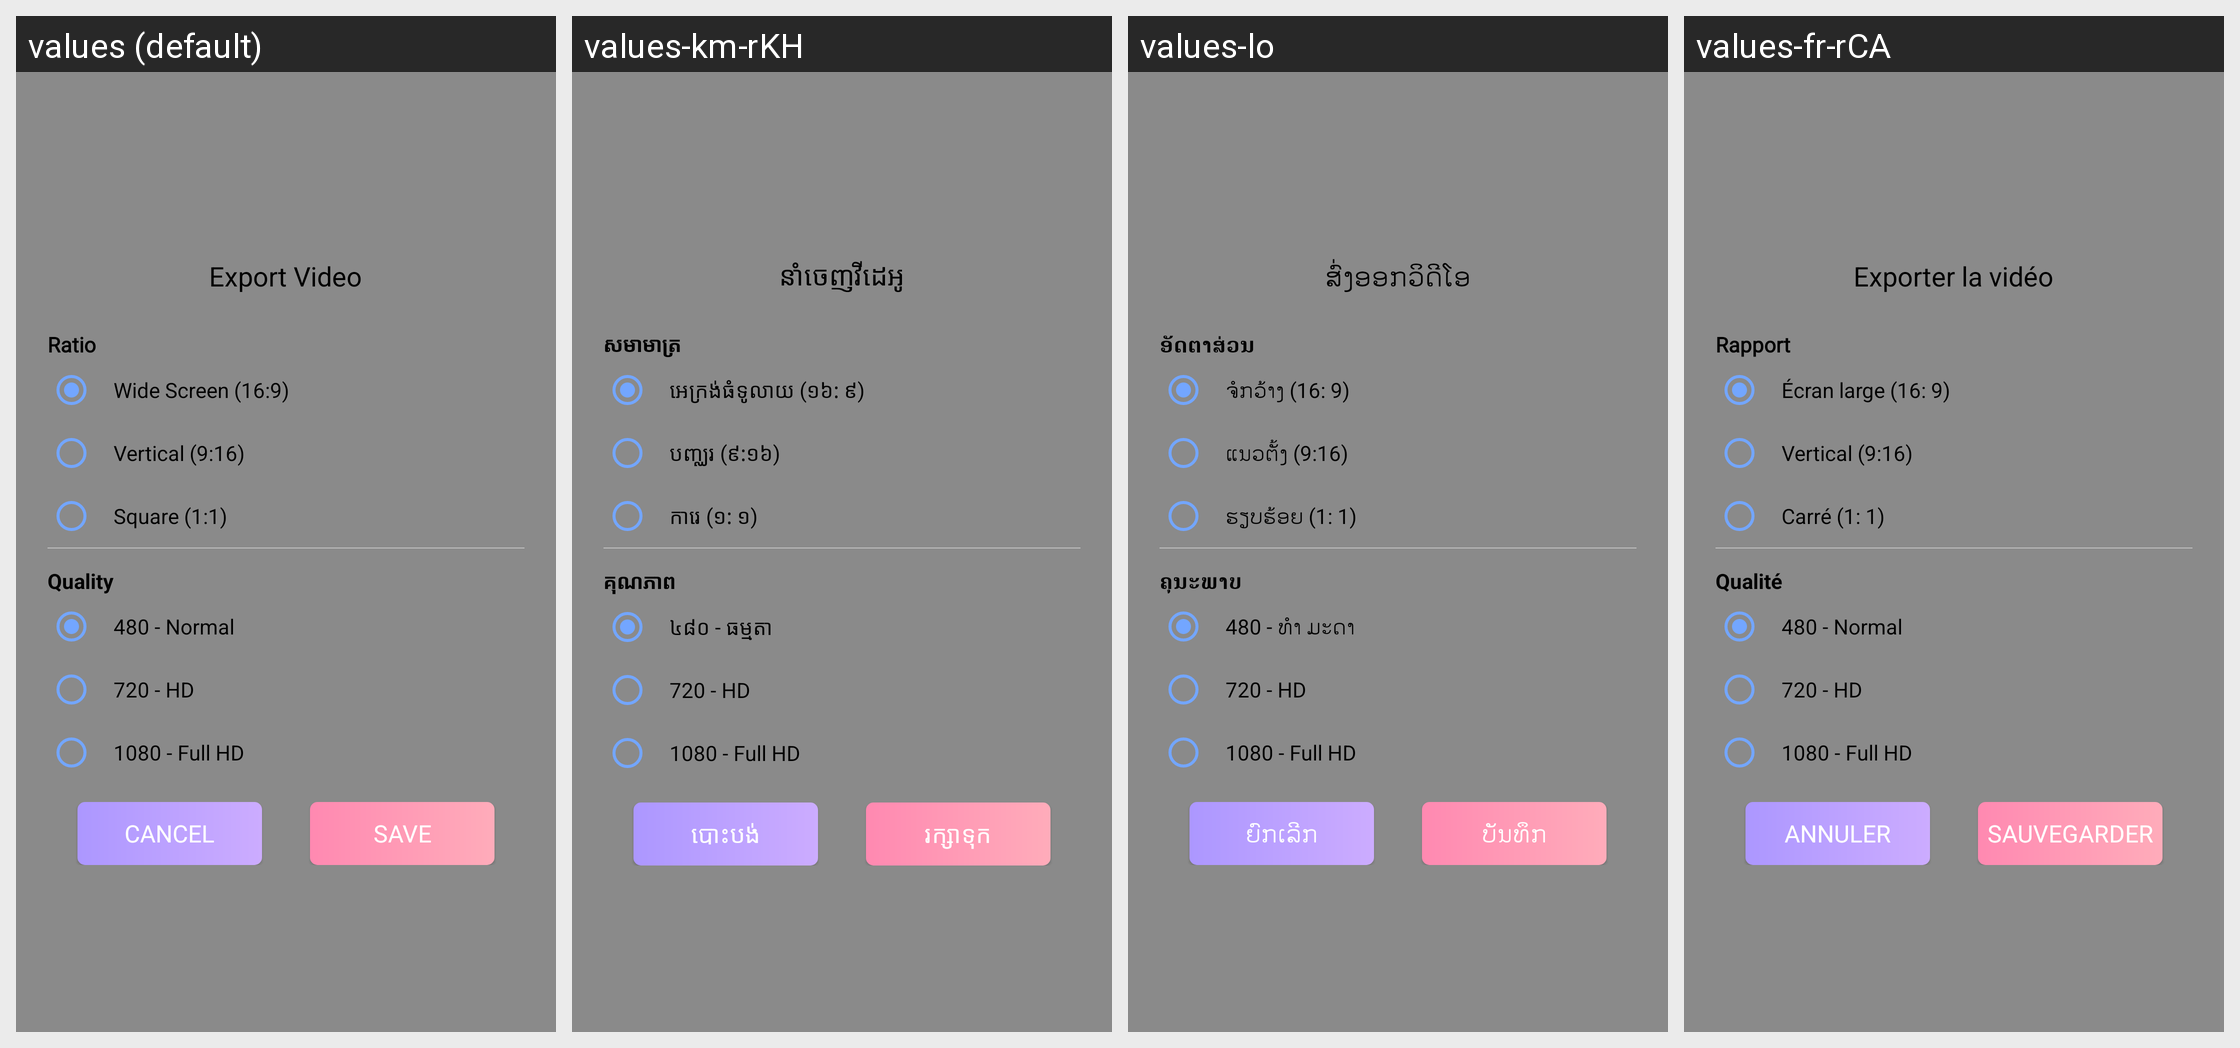

This grid shows one Android layout under several languages. Give, for every string resource on the screen, its name, the default text and each shown locale's text.
Android screen res/layout/layout_export_video_dialog.xml rendered under 4 locales, left to right: values (default), values-km-rKH, values-lo, values-fr-rCA. Device: Nexus 5 (rendered at 1080×1920; each locale shown at half size, 540×960, under a caption strip naming it); theme AppTheme.
Other locales in the repository, not shown: values-af, values-am, values-ar, values-az, values-be, values-bg, values-bn, values-bs, values-ca, values-cs, values-cy, values-da, values-de, values-el, values-es-rEE, values-es-rUS, values-et, values-eu, values-fa, values-fi, values-fr, values-ga, values-gd, values-gl, values-gu, values-hi, values-hr, values-ht, values-hu, values-hy, values-id, values-is, values-it, values-iw, values-ja, values-ka-rGE, values-kk, values-km, values-kn, values-ko, values-ky, values-lb, values-lo-rLA, values-lt, values-lv, values-mg, values-mi, values-mk, values-ml, values-mn, values-mn-rMN, values-mr, values-ms, values-mt, values-my, values-ne, values-nl, values-no, values-pa, values-pl, values-pt, values-pt-rBR, values-ro, values-ru, values-si, values-sk, values-sl, values-sq, values-sr, values-su, values-sv, values-sw, values-ta, values-te, values-tg, values-th, values-tl, values-tr, values-tt, values-uk, values-ur, values-uz, values-vi, values-xh, values-yi, values-zh.
Strings drawn on this screen, with the default value and each locale's value (text and hints the layout hard-codes, and strings that could not be matched under every locale, appear in the picture but are not listed):

export_video
  values: Export Video
  values-km-rKH: នាំចេញវីដេអូ
  values-lo: ສົ່ງອອກວິດີໂອ
  values-fr-rCA: Exporter la vidéo

ratio
  values: Ratio
  values-km-rKH: សមាមាត្រ
  values-lo: ອັດຕາສ່ວນ
  values-fr-rCA: Rapport

wide_screen
  values: Wide Screen (16:9)
  values-km-rKH: អេក្រង់ធំទូលាយ (១៦: ៩)
  values-lo: ຈໍກວ້າງ (16: 9)
  values-fr-rCA: Écran large (16: 9)

vertical
  values: Vertical (9:16)
  values-km-rKH: បញ្ឈរ (៩:១៦)
  values-lo: ແນວຕັ້ງ (9:16)
  values-fr-rCA: Vertical (9:16)

square
  values: Square (1:1)
  values-km-rKH: ការេ (១: ១)
  values-lo: ຮຽບຮ້ອຍ (1: 1)
  values-fr-rCA: Carré (1: 1)

quality
  values: Quality
  values-km-rKH: គុណភាព
  values-lo: ຄຸນະພາບ
  values-fr-rCA: Qualité

_480_normal
  values: 480 - Normal
  values-km-rKH: ៤៨០ - ធម្មតា
  values-lo: 480 - ທຳ ມະດາ
  values-fr-rCA: 480 - Normal

_720_hd
  values: 720 - HD
  values-km-rKH: 720 - HD
  values-lo: 720 - HD
  values-fr-rCA: 720 - HD

_1080_full_hd
  values: 1080 - Full HD
  values-km-rKH: 1080 - Full HD
  values-lo: 1080 - Full HD
  values-fr-rCA: 1080 - Full HD

cancel
  values: Cancel
  values-km-rKH: បោះបង់
  values-lo: ຍົກເລີກ
  values-fr-rCA: Annuler

save
  values: Save
  values-km-rKH: រក្សាទុក
  values-lo: ບັນທຶກ
  values-fr-rCA: sauvegarder
